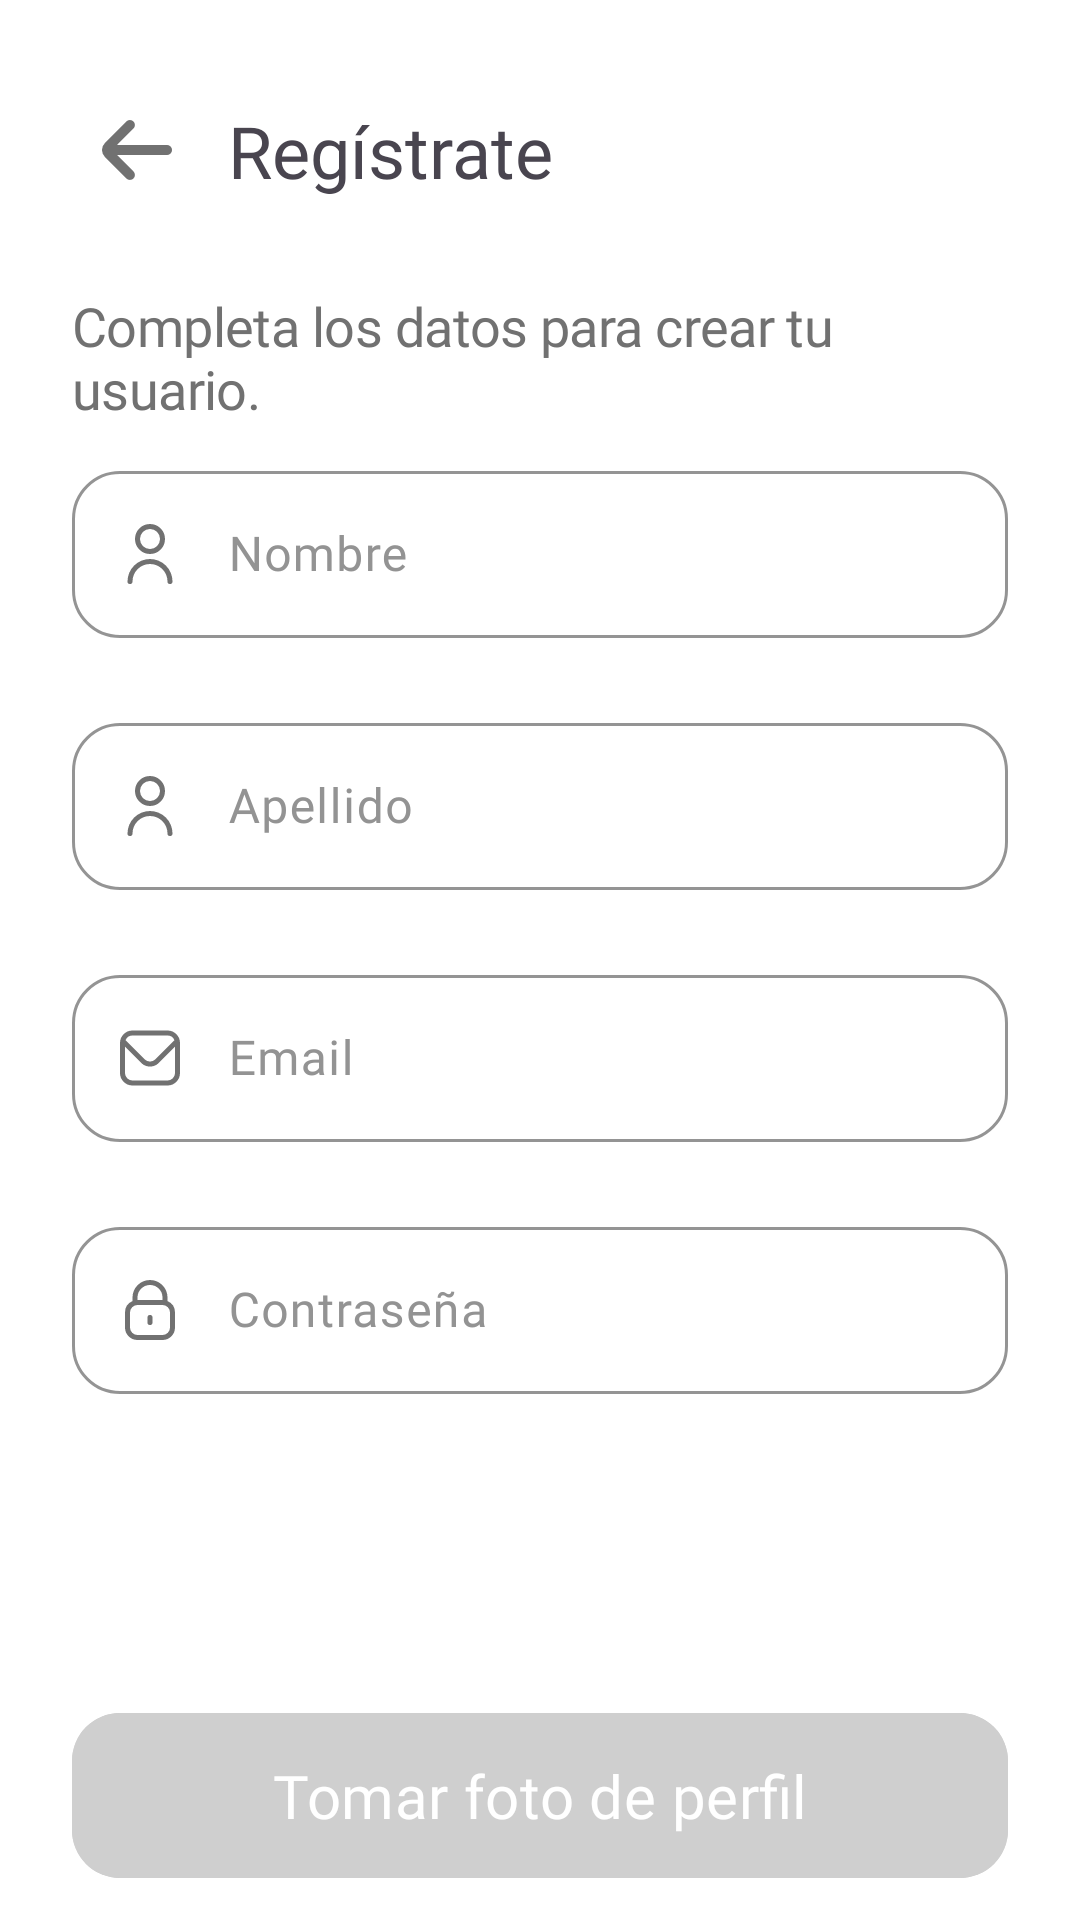

Produce the Android XML layout that renders to this screen, including the resource entries it uses.
<!-- AndroidManifest.xml: application theme Theme.BankChallenge -->
<!-- res/layout/activity_sign_up.xml -->
<?xml version="1.0" encoding="utf-8"?>
<androidx.constraintlayout.widget.ConstraintLayout xmlns:android="http://schemas.android.com/apk/res/android"
    xmlns:app="http://schemas.android.com/apk/res-auto"
    xmlns:tools="http://schemas.android.com/tools"
    android:layout_width="match_parent"
    android:layout_height="match_parent"
    android:background="@color/white"
    tools:context=".presentation.signup.view.SignUpActivity">

    <ScrollView
        android:layout_width="match_parent"
        android:layout_height="0dp"
        android:layout_marginBottom="@dimen/login_activity_scroll_margin_bottom"
        android:paddingHorizontal="@dimen/common_screen_horizontal_padding"
        app:layout_constraintBottom_toTopOf="@id/takePhotoButton"
        app:layout_constraintTop_toTopOf="parent"
        app:layout_constraintVertical_bias="0">

        <androidx.constraintlayout.widget.ConstraintLayout
            android:layout_width="match_parent"
            android:layout_height="wrap_content">

            <ImageView
                android:id="@+id/backImageView"
                android:layout_width="wrap_content"
                android:layout_height="wrap_content"
                android:layout_marginTop="@dimen/login_activity_app_logo_margin_top"
                android:contentDescription="@string/app_name"
                android:src="@drawable/ic_back"
                app:layout_constraintStart_toStartOf="parent"
                app:layout_constraintTop_toTopOf="parent"
                app:layout_constraintVertical_chainStyle="packed" />

            <TextView
                android:id="@+id/headerTextView"
                style="@style/big_size_text_style"
                android:layout_width="wrap_content"
                android:layout_height="wrap_content"
                android:layout_marginStart="@dimen/common_header_title_margin_start"
                android:text="@string/sign_up_text"
                app:layout_constraintBottom_toBottomOf="@id/backImageView"
                app:layout_constraintStart_toEndOf="@id/backImageView"
                app:layout_constraintTop_toTopOf="@id/backImageView" />

            <TextView
                android:id="@+id/signInTextView"
                style="@style/medium_size_text_style"
                android:layout_width="match_parent"
                android:layout_height="wrap_content"
                android:layout_marginTop="@dimen/common_paragraph_margin_top"
                android:text="@string/sign_up_paragraph_text"
                android:textColor="@color/dark_gray"
                app:layout_constraintBottom_toTopOf="@id/nameTextInputLayout"
                app:layout_constraintTop_toBottomOf="@id/headerTextView" />

            <com.google.android.material.textfield.TextInputLayout
                android:id="@+id/nameTextInputLayout"
                style="@style/input_layout_style"
                android:layout_width="match_parent"
                android:layout_height="wrap_content"
                android:layout_marginTop="@dimen/login_activity_input_margin_top"
                app:layout_constraintBottom_toTopOf="@id/lastnameTextInputLayout"
                app:layout_constraintTop_toBottomOf="@id/signInTextView">

                <com.google.android.material.textfield.TextInputEditText
                    android:id="@+id/nameEditText"
                    style="@style/input_field_style"
                    android:layout_width="match_parent"
                    android:layout_height="match_parent"
                    android:drawableStart="@drawable/ic_user"
                    android:hint="@string/name_text"
                    android:imeOptions="actionNext" />

            </com.google.android.material.textfield.TextInputLayout>

            <com.google.android.material.textfield.TextInputLayout
                android:id="@+id/lastnameTextInputLayout"
                style="@style/input_layout_style"
                android:layout_width="match_parent"
                android:layout_height="wrap_content"
                app:layout_constraintBottom_toTopOf="@id/emailTextInputLayout"
                app:layout_constraintTop_toBottomOf="@id/nameTextInputLayout">

                <com.google.android.material.textfield.TextInputEditText
                    android:id="@+id/lastnameEditText"
                    style="@style/input_field_style"
                    android:layout_width="match_parent"
                    android:layout_height="match_parent"
                    android:drawableStart="@drawable/ic_user"
                    android:hint="@string/lastname_text"
                    android:imeOptions="actionNext" />

            </com.google.android.material.textfield.TextInputLayout>

            <com.google.android.material.textfield.TextInputLayout
                android:id="@+id/emailTextInputLayout"
                style="@style/input_layout_style"
                android:layout_width="match_parent"
                android:layout_height="wrap_content"
                app:layout_constraintBottom_toTopOf="@id/passwordTextInputLayout"
                app:layout_constraintTop_toBottomOf="@id/lastnameTextInputLayout">

                <com.google.android.material.textfield.TextInputEditText
                    android:id="@+id/emailEditText"
                    style="@style/email_input_field_style"
                    android:layout_width="match_parent"
                    android:layout_height="match_parent"
                    android:imeOptions="actionNext" />

            </com.google.android.material.textfield.TextInputLayout>

            <com.google.android.material.textfield.TextInputLayout
                android:id="@+id/passwordTextInputLayout"
                style="@style/password_input_layout_style"
                android:layout_width="match_parent"
                android:layout_height="wrap_content"
                app:layout_constraintTop_toBottomOf="@id/emailTextInputLayout">

                <com.google.android.material.textfield.TextInputEditText
                    android:id="@+id/passwordEditText"
                    style="@style/password_input_field_style"
                    android:layout_width="match_parent"
                    android:layout_height="wrap_content"
                    android:imeOptions="actionDone" />
            </com.google.android.material.textfield.TextInputLayout>
        </androidx.constraintlayout.widget.ConstraintLayout>
    </ScrollView>

    <View
        android:id="@+id/loaderBackgroundView"
        android:layout_width="match_parent"
        android:layout_height="match_parent"
        android:background="@color/black_alpha"
        android:elevation="@dimen/cardview_default_elevation"
        android:visibility="gone" />

    <com.airbnb.lottie.LottieAnimationView
        android:id="@+id/loginLoader"
        android:layout_width="@dimen/common_loader_size"
        android:layout_height="@dimen/common_loader_size"
        android:adjustViewBounds="true"
        android:elevation="@dimen/cardview_default_elevation"
        android:visibility="gone"
        app:layout_constraintBottom_toBottomOf="parent"
        app:layout_constraintEnd_toEndOf="parent"
        app:layout_constraintStart_toStartOf="parent"
        app:layout_constraintTop_toTopOf="parent"
        app:lottie_autoPlay="true"
        app:lottie_loop="true"
        app:lottie_rawRes="@raw/anim_loader" />

    <com.google.android.material.button.MaterialButton
        android:id="@+id/takePhotoButton"
        style="@style/full_button_style"
        android:layout_width="match_parent"
        android:layout_height="wrap_content"
        android:layout_marginHorizontal="@dimen/common_screen_horizontal_padding"
        android:layout_marginBottom="@dimen/common_button_margin_bottom"
        android:enabled="false"
        android:text="@string/take_photo_text"
        app:layout_constraintBottom_toBottomOf="parent"
        tools:layout_editor_absoluteX="24dp" />

</androidx.constraintlayout.widget.ConstraintLayout>
<!-- resources referenced by this layout -->
<resources>
  <color name="black_alpha">#991B1B1B</color>
  <color name="dark_gray">#717171</color>
  <color name="white">#FFFFFF</color>
  <dimen name="common_button_margin_bottom">10dp</dimen>
  <dimen name="common_header_title_margin_start">12dp</dimen>
  <dimen name="common_loader_size">120dp</dimen>
  <dimen name="common_paragraph_margin_top">30dp</dimen>
  <dimen name="common_screen_horizontal_padding">24dp</dimen>
  <dimen name="login_activity_app_logo_margin_top">30dp</dimen>
  <dimen name="login_activity_input_margin_top">10dp</dimen>
  <dimen name="login_activity_scroll_margin_bottom">10dp</dimen>
  <string name="app_name">Bank Challenge</string>
  <string name="lastname_text">Apellido</string>
  <string name="name_text">Nombre</string>
  <string name="sign_up_paragraph_text">Completa los datos para crear tu usuario.</string>
  <string name="sign_up_text">Regístrate</string>
  <string name="take_photo_text">Tomar foto de perfil</string>
  <style name="big_size_text_style">
          <item name="android:fontFamily">@font/montserrat_bold</item>
          <item name="android:textSize">@dimen/big_text_size</item>
      </style>
  <style name="email_input_field_style" parent="input_field_style">
          <item name="android:hint">@string/email_text</item>
          <item name="android:drawableStart">@drawable/ic_email</item>
          <item name="android:inputType">textEmailAddress</item>
      </style>
  <style name="input_field_style">
          <item name="android:fontFamily">@font/montserrat_medium</item>
          <item name="android:textColor">@color/gray</item>
          <item name="android:textColorHighlight">@color/enabled_blue</item>
          <item name="android:drawablePadding">@dimen/common_input_drawable_padding</item>
      </style>
  <style name="medium_size_text_style">
          <item name="android:fontFamily">@font/montserrat_medium</item>
          <item name="android:textSize">@dimen/medium_text_size</item>
          <item name="android:letterSpacing">-0.01</item>
      </style>
  <style name="password_input_field_style" parent="input_field_style">
          <item name="android:maxLength">16</item>
          <item name="android:hint">@string/password_text</item>
          <item name="android:drawableStart">@drawable/ic_password</item>
          <item name="android:inputType">textPassword</item>
      </style>
  <style name="password_input_layout_style" parent="input_layout_style">
          <item name="passwordToggleDrawable">@drawable/ic_selector</item>
          <item name="passwordToggleEnabled">false</item>
      </style>
  <style name="Theme.BankChallenge" parent="Base.Theme.BankChallenge" />
  <dimen name="big_text_size">24sp</dimen>
  <string name="email_text">Email</string>
  <dimen name="common_button_text_size">20sp</dimen>
  <dimen name="common_button_padding">14dp</dimen>
  <dimen name="common_button_radius">16dp</dimen>
  <color name="gray">#939393</color>
  <color name="enabled_blue">#439BCA</color>
  <dimen name="common_input_drawable_padding">16dp</dimen>
  <style name="input_error_style">
          <item name="android:fontFamily">@font/montserrat_medium</item>
          <item name="errorTextColor">@color/red_error</item>
      </style>
  <dimen name="common_input_stroke">1dp</dimen>
  <dimen name="common_input_focused_stroke">2dp</dimen>
  <color name="red_error">#D35252</color>
  <dimen name="medium_text_size">18sp</dimen>
  <string name="password_text">Contraseña</string>
  <!-- drawable ic_selector (drawable) -->
  <?xml version="1.0" encoding="utf-8"?>
  <selector xmlns:android="http://schemas.android.com/apk/res/android">
      <item android:drawable="@drawable/ic_eye" android:state_checked="true" />
      <item android:drawable="@drawable/ic_eye_off" />
  </selector>
  <style name="Base.Theme.BankChallenge" parent="Theme.Material3.DayNight.NoActionBar">
          
          
      </style>
  <color name="pressed_blue">#2B8ABD</color>
  <color name="light_gray">#CFCFCF</color>
</resources>
